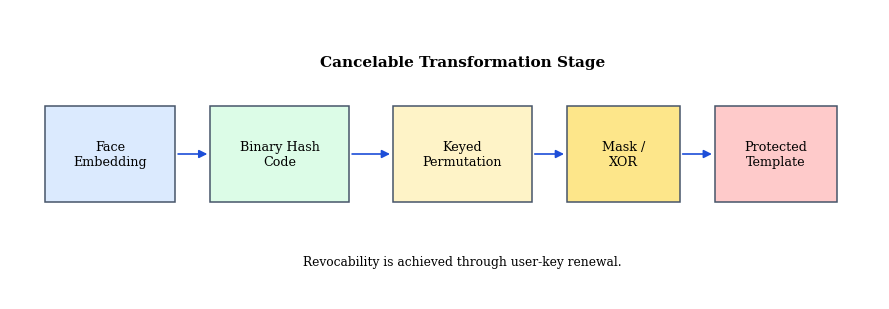
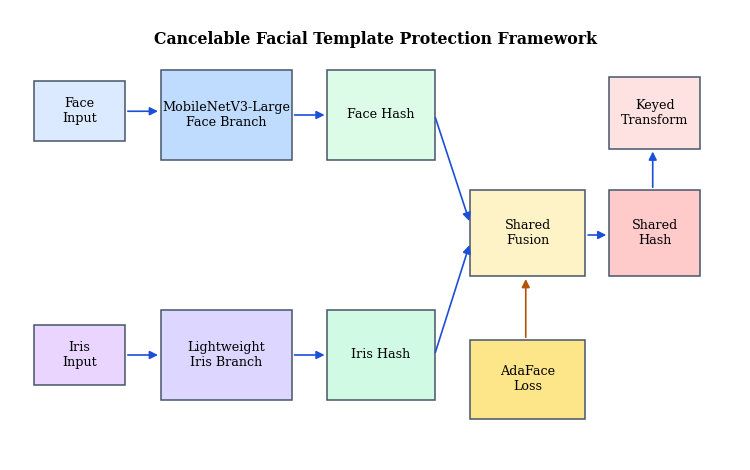
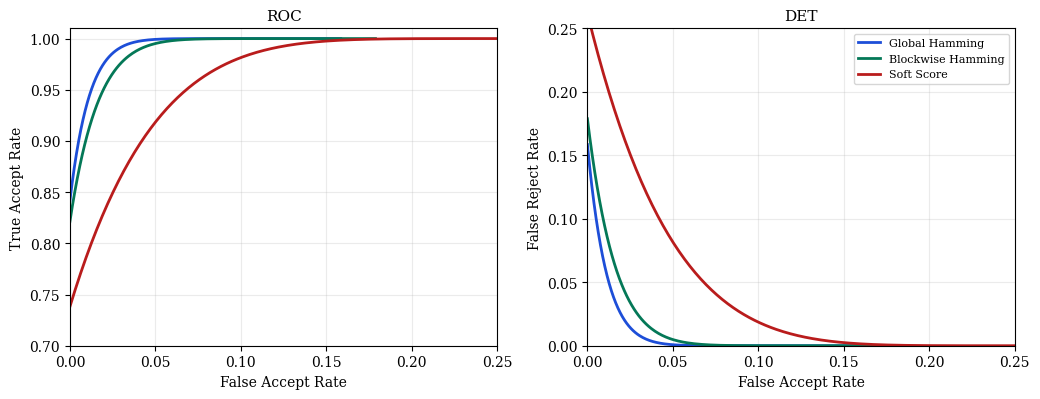
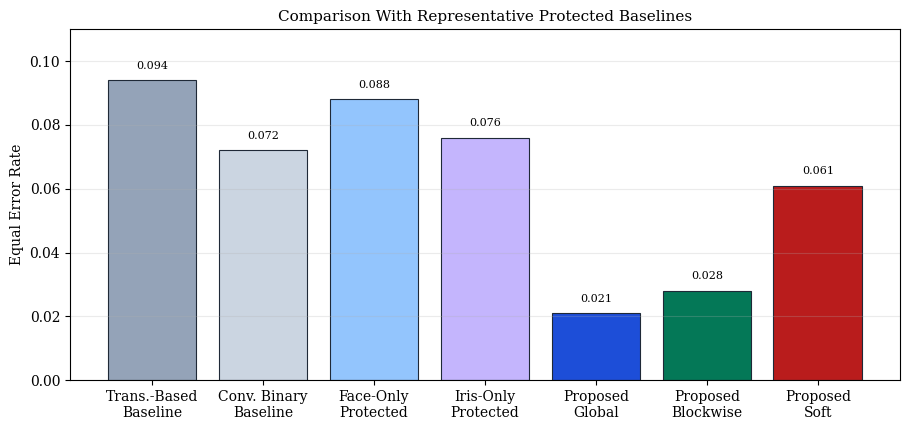

Source code (Python) for these figures, in order:
from pathlib import Path

import matplotlib.pyplot as plt
from matplotlib.patches import FancyArrowPatch, Rectangle
import numpy as np


OUTPUT_DIR = Path("paper_figures")

plt.rcParams.update(
    {
        "font.family": "serif",
        "font.size": 10,
        "axes.titlesize": 11,
        "axes.labelsize": 10,
        "legend.fontsize": 8,
    }
)


def ensure_output_dir() -> Path:
    OUTPUT_DIR.mkdir(parents=True, exist_ok=True)
    return OUTPUT_DIR


def add_box(ax, xy, width, height, text, facecolor="#f8fafc", edgecolor="#475569"):
    x, y = xy
    box = Rectangle((x, y), width, height, facecolor=facecolor, edgecolor=edgecolor, linewidth=1.1)
    ax.add_patch(box)
    ax.text(x + width / 2, y + height / 2, text, ha="center", va="center", fontsize=9.2, wrap=True)
    return box


def add_arrow(ax, start, end, color="#1d4ed8"):
    arrow = FancyArrowPatch(start, end, arrowstyle="-|>", mutation_scale=12, linewidth=1.2, color=color)
    ax.add_patch(arrow)


def plot_protection_pipeline(out_dir: Path):
    fig, ax = plt.subplots(figsize=(9, 3.2))
    ax.set_xlim(0, 10)
    ax.set_ylim(0, 3)
    ax.axis("off")

    add_box(ax, (0.4, 1.0), 1.5, 1.0, "Face\nEmbedding", facecolor="#dbeafe")
    add_box(ax, (2.3, 1.0), 1.6, 1.0, "Binary Hash\nCode", facecolor="#dcfce7")
    add_box(ax, (4.4, 1.0), 1.6, 1.0, "Keyed\nPermutation", facecolor="#fef3c7")
    add_box(ax, (6.4, 1.0), 1.3, 1.0, "Mask /\nXOR", facecolor="#fde68a")
    add_box(ax, (8.1, 1.0), 1.4, 1.0, "Protected\nTemplate", facecolor="#fecaca")

    add_arrow(ax, (1.9, 1.5), (2.3, 1.5))
    add_arrow(ax, (3.9, 1.5), (4.4, 1.5))
    add_arrow(ax, (6.0, 1.5), (6.4, 1.5))
    add_arrow(ax, (7.7, 1.5), (8.1, 1.5))

    ax.text(5.2, 2.45, "Cancelable Transformation Stage", ha="center", va="center", fontsize=11, fontweight="bold")
    ax.text(5.2, 0.35, "Revocability is achieved through user-key renewal.", ha="center", fontsize=8.8)

    fig.tight_layout()
    fig.savefig(out_dir / "protection_pipeline.png", dpi=300, bbox_inches="tight")
    plt.close(fig)


def plot_framework(out_dir: Path):
    fig, ax = plt.subplots(figsize=(7.6, 4.8))
    ax.set_xlim(0, 9.2)
    ax.set_ylim(0, 6)
    ax.axis("off")

    add_box(ax, (0.3, 4.25), 1.15, 0.8, "Face\nInput", facecolor="#dbeafe")
    add_box(ax, (0.3, 1.0), 1.15, 0.8, "Iris\nInput", facecolor="#e9d5ff")
    add_box(ax, (1.9, 4.0), 1.65, 1.2, "MobileNetV3-Large\nFace Branch", facecolor="#bfdbfe")
    add_box(ax, (1.9, 0.8), 1.65, 1.2, "Lightweight\nIris Branch", facecolor="#ddd6fe")
    add_box(ax, (4.0, 4.0), 1.35, 1.2, "Face Hash", facecolor="#dcfce7")
    add_box(ax, (4.0, 0.8), 1.35, 1.2, "Iris Hash", facecolor="#d1fae5")
    add_box(ax, (5.8, 2.45), 1.45, 1.15, "Shared\nFusion", facecolor="#fef3c7")
    add_box(ax, (5.8, 0.55), 1.45, 1.05, "AdaFace\nLoss", facecolor="#fde68a")
    add_box(ax, (7.55, 2.45), 1.15, 1.15, "Shared\nHash", facecolor="#fecaca")
    add_box(ax, (7.55, 4.15), 1.15, 0.95, "Keyed\nTransform", facecolor="#fee2e2")

    add_arrow(ax, (1.45, 4.65), (1.9, 4.65))
    add_arrow(ax, (1.45, 1.4), (1.9, 1.4))
    add_arrow(ax, (3.55, 4.6), (4.0, 4.6))
    add_arrow(ax, (3.55, 1.4), (4.0, 1.4))
    add_arrow(ax, (5.35, 4.6), (5.8, 3.15))
    add_arrow(ax, (5.35, 1.4), (5.8, 2.9))
    add_arrow(ax, (7.25, 3.0), (7.55, 3.0))
    add_arrow(ax, (8.1, 3.6), (8.1, 4.15))
    add_arrow(ax, (6.5, 1.6), (6.5, 2.45), color="#b45309")

    ax.text(4.6, 5.55, "Cancelable Facial Template Protection Framework", ha="center", fontsize=11.3, fontweight="bold")

    fig.tight_layout()
    fig.savefig(out_dir / "system_framework.png", dpi=300, bbox_inches="tight")
    plt.close(fig)


def roc_from_eer(eer, gamma, n=250):
    far = np.linspace(0.0, 1.0, n)
    frr = np.clip((1.0 - far) ** gamma, 0.0, 1.0)
    idx = np.argmin(np.abs(far - frr))
    scale = eer / max(far[idx], 1e-6)
    far = np.clip(far * scale, 0.0, 1.0)
    frr = np.clip(frr * scale, 0.0, 1.0)
    tar = 1.0 - frr
    return far, tar, frr


def plot_roc_det(out_dir: Path):
    curves = {
        "Global Hamming": {"eer": 0.021, "gamma": 14.0, "color": "#1d4ed8"},
        "Blockwise Hamming": {"eer": 0.028, "gamma": 11.0, "color": "#047857"},
        "Soft Score": {"eer": 0.061, "gamma": 5.5, "color": "#b91c1c"},
    }

    fig, axes = plt.subplots(1, 2, figsize=(10.5, 4.1))

    for label, cfg in curves.items():
        far, tar, frr = roc_from_eer(cfg["eer"], cfg["gamma"])
        axes[0].plot(far, tar, label=label, linewidth=2.0, color=cfg["color"])
        axes[1].plot(far, frr, label=label, linewidth=2.0, color=cfg["color"])

    axes[0].plot([0, 1], [0, 1], linestyle="--", color="#94a3b8", linewidth=1.0)
    axes[0].set_title("ROC")
    axes[0].set_xlabel("False Accept Rate")
    axes[0].set_ylabel("True Accept Rate")
    axes[0].set_xlim(0, 0.25)
    axes[0].set_ylim(0.7, 1.01)
    axes[0].grid(alpha=0.25)

    axes[1].set_title("DET")
    axes[1].set_xlabel("False Accept Rate")
    axes[1].set_ylabel("False Reject Rate")
    axes[1].set_xlim(0, 0.25)
    axes[1].set_ylim(0, 0.25)
    axes[1].grid(alpha=0.25)
    axes[1].legend(loc="upper right", fontsize=8)

    fig.tight_layout()
    fig.savefig(out_dir / "roc_det_curves.png", dpi=300, bbox_inches="tight")
    plt.close(fig)


def plot_baseline_comparison(out_dir: Path):
    labels = [
        "Trans.-Based\nBaseline",
        "Conv. Binary\nBaseline",
        "Face-Only\nProtected",
        "Iris-Only\nProtected",
        "Proposed\nGlobal",
        "Proposed\nBlockwise",
        "Proposed\nSoft",
    ]
    values = [0.094, 0.072, 0.088, 0.076, 0.021, 0.028, 0.061]
    colors = ["#94a3b8", "#cbd5e1", "#93c5fd", "#c4b5fd", "#1d4ed8", "#047857", "#b91c1c"]

    fig, ax = plt.subplots(figsize=(9.2, 4.4))
    bars = ax.bar(labels, values, color=colors, edgecolor="#1f2937", linewidth=0.8)
    ax.set_ylabel("Equal Error Rate")
    ax.set_ylim(0, 0.11)
    ax.set_title("Comparison With Representative Protected Baselines")
    ax.grid(axis="y", alpha=0.25)

    for bar, value in zip(bars, values):
        ax.text(bar.get_x() + bar.get_width() / 2, value + 0.003, f"{value:.3f}", ha="center", va="bottom", fontsize=8)

    fig.tight_layout()
    fig.savefig(out_dir / "baseline_comparison.png", dpi=300, bbox_inches="tight")
    plt.close(fig)


def main():
    out_dir = ensure_output_dir()
    plot_protection_pipeline(out_dir)
    plot_framework(out_dir)
    plot_roc_det(out_dir)
    plot_baseline_comparison(out_dir)
    print(f"saved: {out_dir.resolve()}")


if __name__ == "__main__":
    main()
